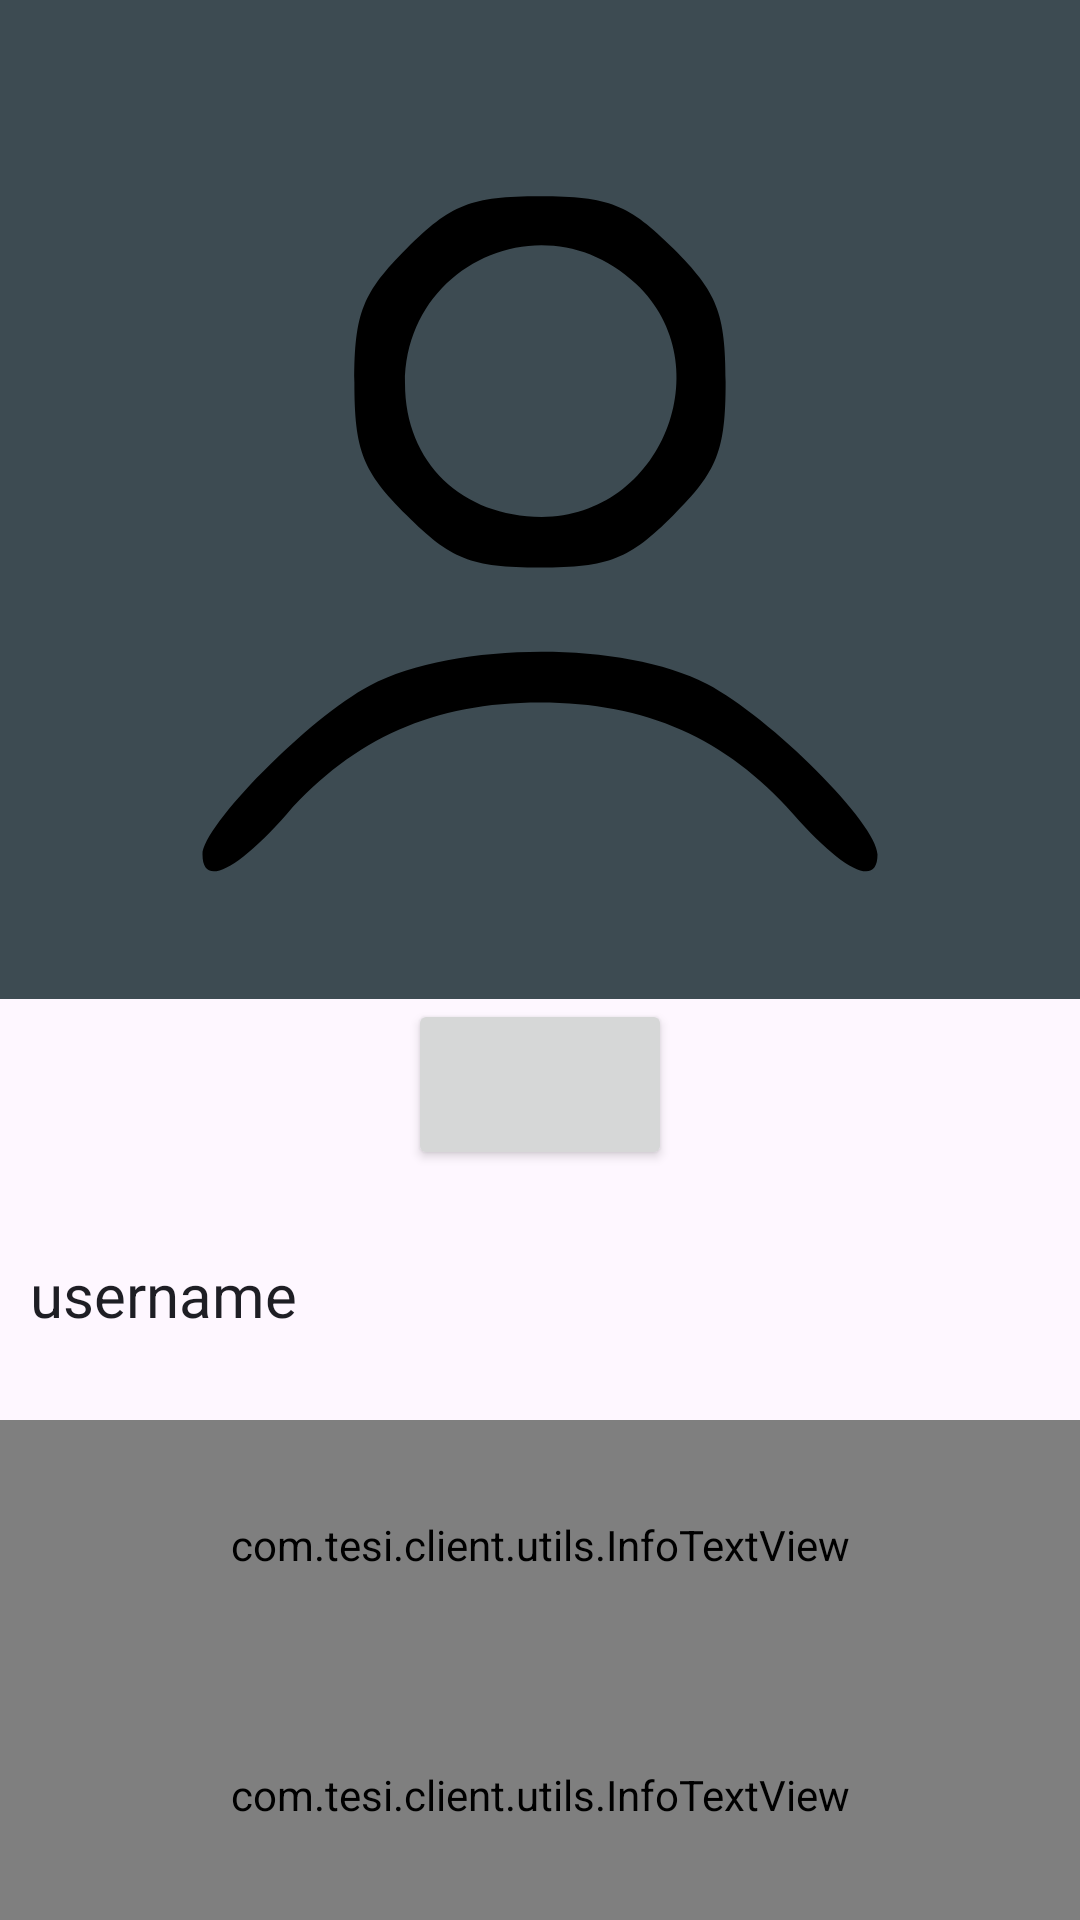

Write the Android layout XML for this screen, with the resource values it uses.
<!-- AndroidManifest.xml: application theme Theme.ProgettoTesiClient -->
<!-- res/layout/informazioni_layout.xml -->
<?xml version="1.0" encoding="utf-8"?>
<LinearLayout xmlns:android="http://schemas.android.com/apk/res/android"
    xmlns:app="http://schemas.android.com/apk/res-auto"
    android:orientation="vertical"
    android:layout_width="match_parent"
    android:layout_height="match_parent">

    <ImageView android:id="@+id/foto"
        android:layout_width="match_parent"
        android:layout_height="0dp"
        android:src="@drawable/profilo_unselected"
        android:background="@color/gray"
        android:scaleType="centerCrop"
        android:contentDescription="@null"
        android:layout_weight="4"/>

    <androidx.appcompat.widget.SwitchCompat
        android:id="@+id/buttonFoto"
        android:layout_width="wrap_content"
        android:layout_height="wrap_content"
        android:layout_gravity="center"
        style="@style/Widget.AppCompat.Button"
        android:thumb="@android:color/transparent"
        app:track="@android:color/transparent"
        android:textSize="20dp"
        android:textColor="@color/white"
        android:padding="15dp" />

    <TextView android:id="@+id/username"
        android:layout_width="match_parent"
        android:layout_height="0dp"
        android:text="username"
        android:textSize="@dimen/text_view_size"
        android:textColor="@color/black"
        android:padding="10dp"
        android:layout_weight="1"
        android:gravity="center|start"/>

    <com.tesi.client.utils.InfoTextView android:id="@+id/email"
        android:layout_width="match_parent"
        android:layout_height="0dp"
        android:text="email"
        android:textSize="@dimen/text_view_size"
        android:textColor="@color/black"
        android:padding="10dp"
        android:layout_weight="1"
        android:gravity="center|start" />

    <RelativeLayout
        android:layout_width="match_parent"
        android:layout_height="0dp"
        android:layout_weight="1"
        android:visibility="gone"
        android:gravity="center">

        <EditText android:id="@+id/editEmail"
            android:layout_width="wrap_content"
            android:layout_height="wrap_content"
            android:inputType="textEmailAddress"
            android:textSize="20dp"
            android:autofillHints="emailAddress"
            android:hint="Cambia email"
            android:background="@drawable/shape_edittext"
            android:backgroundTint="@color/platinum"
            android:textColorHint="@color/gray"
            android:layout_alignParentStart="true"
            android:layout_toStartOf="@id/updateEmailButton" />

        <Button android:id="@+id/updateEmailButton"
            android:layout_width="wrap_content"
            android:layout_height="wrap_content"
            android:backgroundTint="@color/blue"
            android:layout_alignParentEnd="true"
            android:text="Modifica"
            android:textSize="20dp" />
    </RelativeLayout>

    <com.tesi.client.utils.InfoTextView android:id="@+id/indirizzo"
        android:layout_width="match_parent"
        android:layout_height="0dp"
        android:text="indirizzo"
        android:textSize="@dimen/text_view_size"
        android:textColor="@color/black"
        android:padding="10dp"
        android:layout_weight="1"
        android:gravity="center|start" />

    <RelativeLayout
        android:layout_width="match_parent"
        android:layout_height="0dp"
        android:layout_weight="1"
        android:visibility="gone"
        android:gravity="center">

        <EditText android:id="@+id/editIndirizzo"
            android:layout_width="wrap_content"
            android:layout_height="wrap_content"
            android:inputType="text"
            android:textSize="20dp"
            android:autofillHints="postalAddress"
            android:hint="Cambia indirizzo"
            android:background="@drawable/shape_edittext"
            android:backgroundTint="@color/platinum"
            android:textColorHint="@color/gray"
            android:layout_alignParentStart="true"
            android:layout_toStartOf="@id/updateIndirizzoButton" />

        <Button android:id="@+id/updateIndirizzoButton"
            android:layout_width="wrap_content"
            android:layout_height="wrap_content"
            android:layout_alignParentEnd="true"
            android:backgroundTint="@color/blue"
            android:text="Modifica"
            android:textSize="20dp" />
    </RelativeLayout>

</LinearLayout>
<!-- resources referenced by this layout -->
<resources>
  <color name="black">#1E1E24</color>
  <color name="blue">#350B84</color>
  <color name="gray">#3D4B52</color>
  <color name="platinum">#DDE0E3</color>
  <color name="white">#EAEBED</color>
  <dimen name="text_view_size">20dp</dimen>
  <!-- drawable profilo_unselected (drawable) -->
  <vector xmlns:android="http://schemas.android.com/apk/res/android"
      android:width="64dp"
      android:height="64dp"
      android:viewportWidth="64"
      android:viewportHeight="64">
    <path
        android:pathData="M24.1,17.1c-2.6,2.6 -3.1,3.8 -3.1,7.9 0,4.1 0.5,5.3 3.1,7.9 2.6,2.6 3.8,3.1 7.9,3.1 4.1,-0 5.3,-0.5 7.9,-3.1 2.6,-2.6 3.1,-3.8 3.1,-7.9 0,-4.1 -0.5,-5.3 -3.1,-7.9 -2.6,-2.6 -3.8,-3.1 -7.9,-3.1 -4.1,-0 -5.3,0.5 -7.9,3.1zM37.7,19.2c5.1,4.8 1.5,13.8 -5.6,13.8 -4.7,-0 -8.1,-3.2 -8.1,-7.9 0,-7.2 8.4,-10.9 13.7,-5.9z"
        android:fillColor="#000000"
        android:strokeColor="#00000000"/>
    <path
        android:pathData="M21.9,43c-3.6,1.9 -9.9,8.3 -9.9,10 0,2 2.1,0.9 5,-2.4 4,-4.5 8.7,-6.6 15,-6.6 6.3,-0 11,2.1 15,6.6 2.9,3.3 5,4.4 5,2.4 0,-1.8 -6.3,-8.1 -10.1,-10.1 -5.1,-2.6 -15,-2.5 -20,0.1z"
        android:fillColor="#000000"
        android:strokeColor="#00000000"/>
  </vector>
  <!-- drawable shape_edittext (drawable) -->
  <?xml version="1.0" encoding="utf-8"?>
  <shape xmlns:android="http://schemas.android.com/apk/res/android"
      android:shape="rectangle">
      <solid android:color="@android:color/white" />
      <stroke
          android:width="3dp"
          android:color="@color/black" />
      <padding
          android:left="10dp"
          android:top="10dp"
          android:right="10dp"
          android:bottom="10dp" />
  
      <corners android:radius="40dp"/>
  </shape>
  <style name="Theme.ProgettoTesiClient" parent="Base.Theme.ProgettoTesiClient" />
  <style name="Base.Theme.ProgettoTesiClient" parent="Theme.Material3.DayNight.NoActionBar">
          
          
      </style>
</resources>
